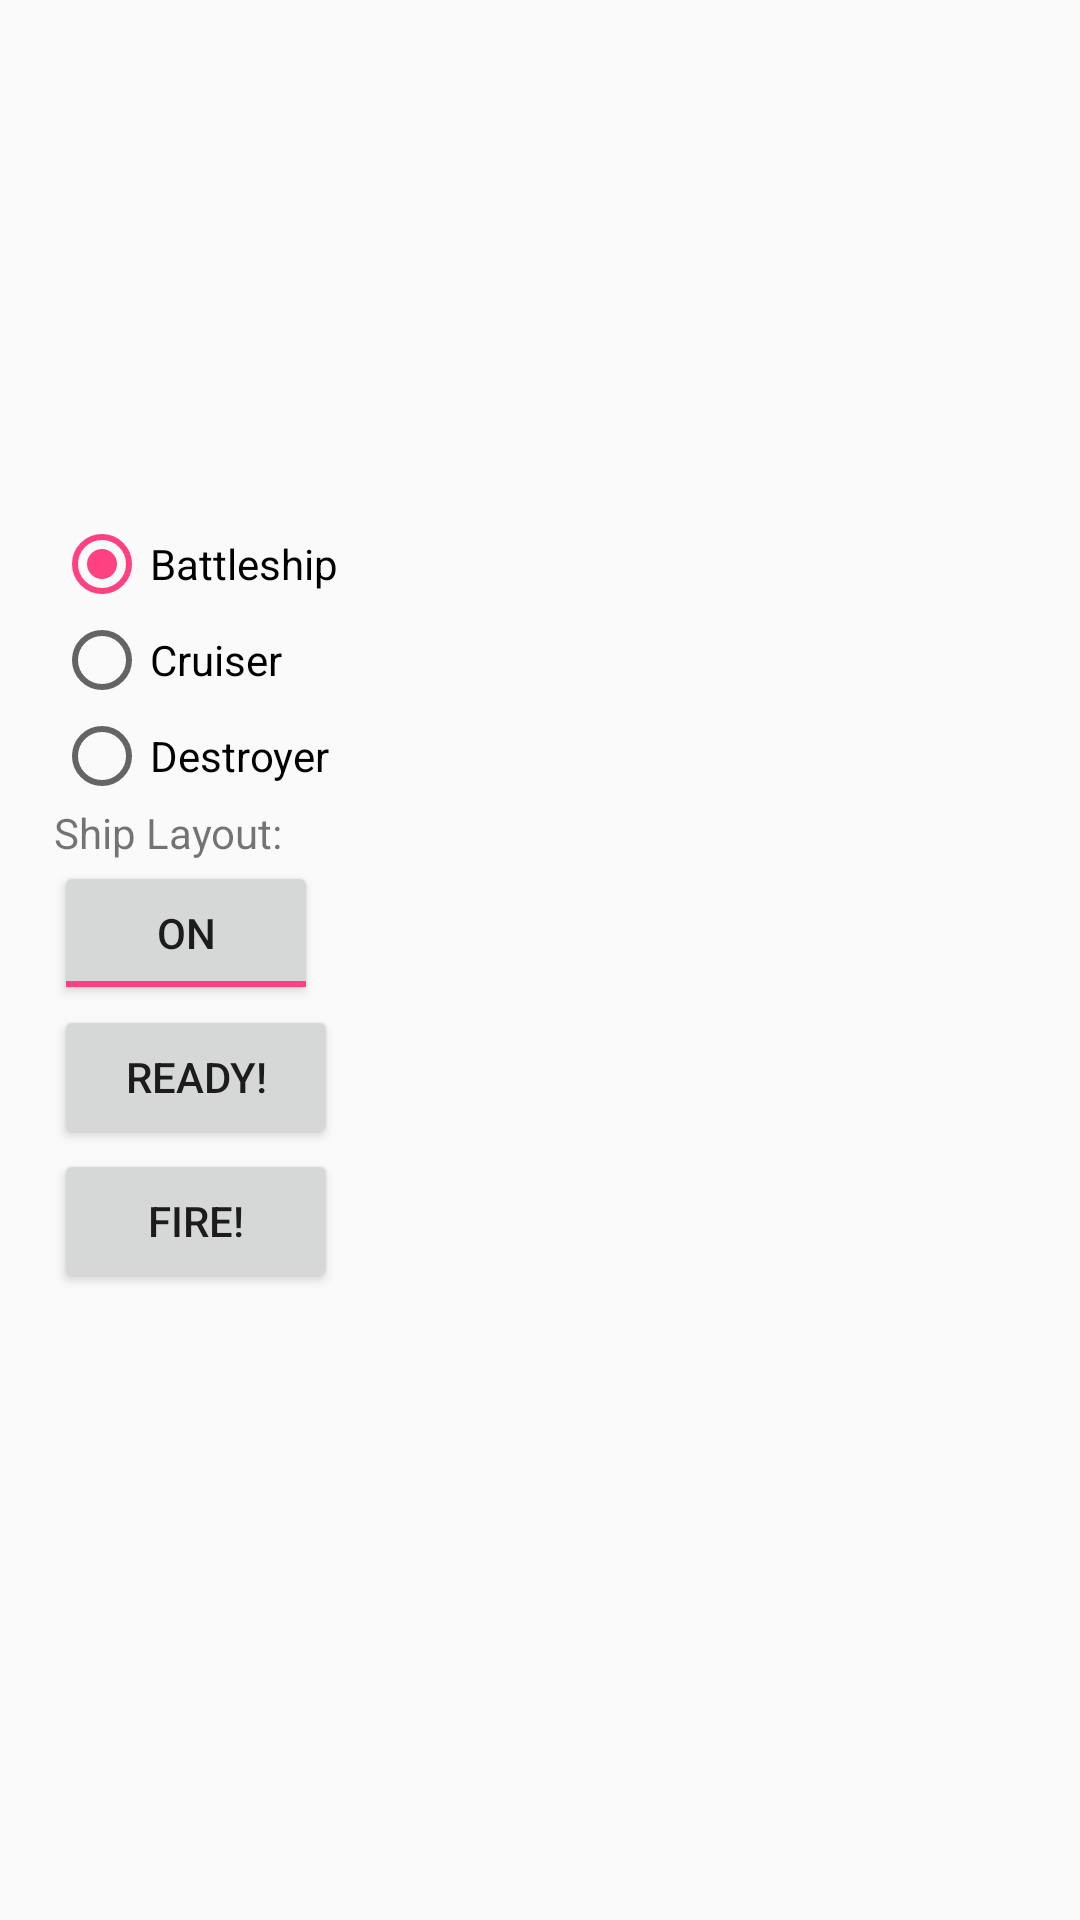

Layout XML and referenced resources for this Android screen:
<!-- AndroidManifest.xml: application theme AppTheme -->
<!-- res/layout/activity_ship_setting.xml -->
<?xml version="1.0" encoding="utf-8"?>
<android.support.constraint.ConstraintLayout xmlns:android="http://schemas.android.com/apk/res/android"
    xmlns:app="http://schemas.android.com/apk/res-auto"
    xmlns:tools="http://schemas.android.com/tools"
    android:paddingLeft="16dp"
    android:paddingRight="16dp"
    android:orientation="horizontal"
    android:gravity="center"
    android:layout_width="match_parent"
    android:layout_height="match_parent"
    tools:context=".ShipSettingActivity">

    <LinearLayout
        android:id="@+id/linearLayoutPlacement"
        android:layout_width="wrap_content"
        android:layout_height="288dp"
        android:layout_marginBottom="8dp"
        android:layout_marginStart="2dp"
        android:orientation="vertical"
        app:layout_constraintBottom_toBottomOf="parent"
        app:layout_constraintStart_toStartOf="parent"
        app:layout_constraintTop_toTopOf="parent">

        <RadioGroup
            android:id="@+id/radioShips"
            android:layout_width="wrap_content"
            android:layout_height="wrap_content">

            <RadioButton
                android:id="@+id/radioBattle"
                android:layout_width="wrap_content"
                android:layout_height="wrap_content"
                android:checked="true"
                android:text="@string/battleship" />

            <RadioButton
                android:id="@+id/radioCruiser"
                android:layout_width="wrap_content"
                android:layout_height="wrap_content"
                android:text="@string/cruiser" />

            <RadioButton
                android:id="@+id/radioDestroyer"
                android:layout_width="wrap_content"
                android:layout_height="wrap_content"
                android:text="@string/destroyer" />
        </RadioGroup>

        <TextView
            android:id="@+id/textView"
            android:layout_width="match_parent"
            android:layout_height="wrap_content"
            android:text="@string/shiplayout" />

        <ToggleButton
            android:id="@+id/toggleButton"
            android:layout_width="wrap_content"
            android:layout_height="wrap_content"
            android:checked="true"
            android:text="@string/horizontal" />

        <Button
            android:id="@+id/readyButton"
            android:layout_width="match_parent"
            android:layout_height="wrap_content"
            android:text="Ready!" />

        <Button
            android:id="@+id/fireButton"
            android:layout_width="match_parent"
            android:layout_height="wrap_content"
            android:text="Fire!" />

    </LinearLayout>

</android.support.constraint.ConstraintLayout>
<!-- resources referenced by this layout -->
<resources>
  <string name="battleship">Battleship</string>
  <string name="cruiser">Cruiser</string>
  <string name="destroyer">Destroyer</string>
  <string name="horizontal">Horizontal</string>
  <string name="shiplayout">Ship Layout:</string>
  <style name="AppTheme" parent="Theme.AppCompat.Light.DarkActionBar">
          
          <item name="colorPrimary">@color/colorPrimary</item>
          <item name="colorPrimaryDark">@color/colorPrimaryDark</item>
          <item name="colorAccent">@color/colorAccent</item>
      </style>
  <color name="colorPrimary">#3F51B5</color>
  <color name="colorPrimaryDark">#303F9F</color>
  <color name="colorAccent">#FF4081</color>
</resources>
